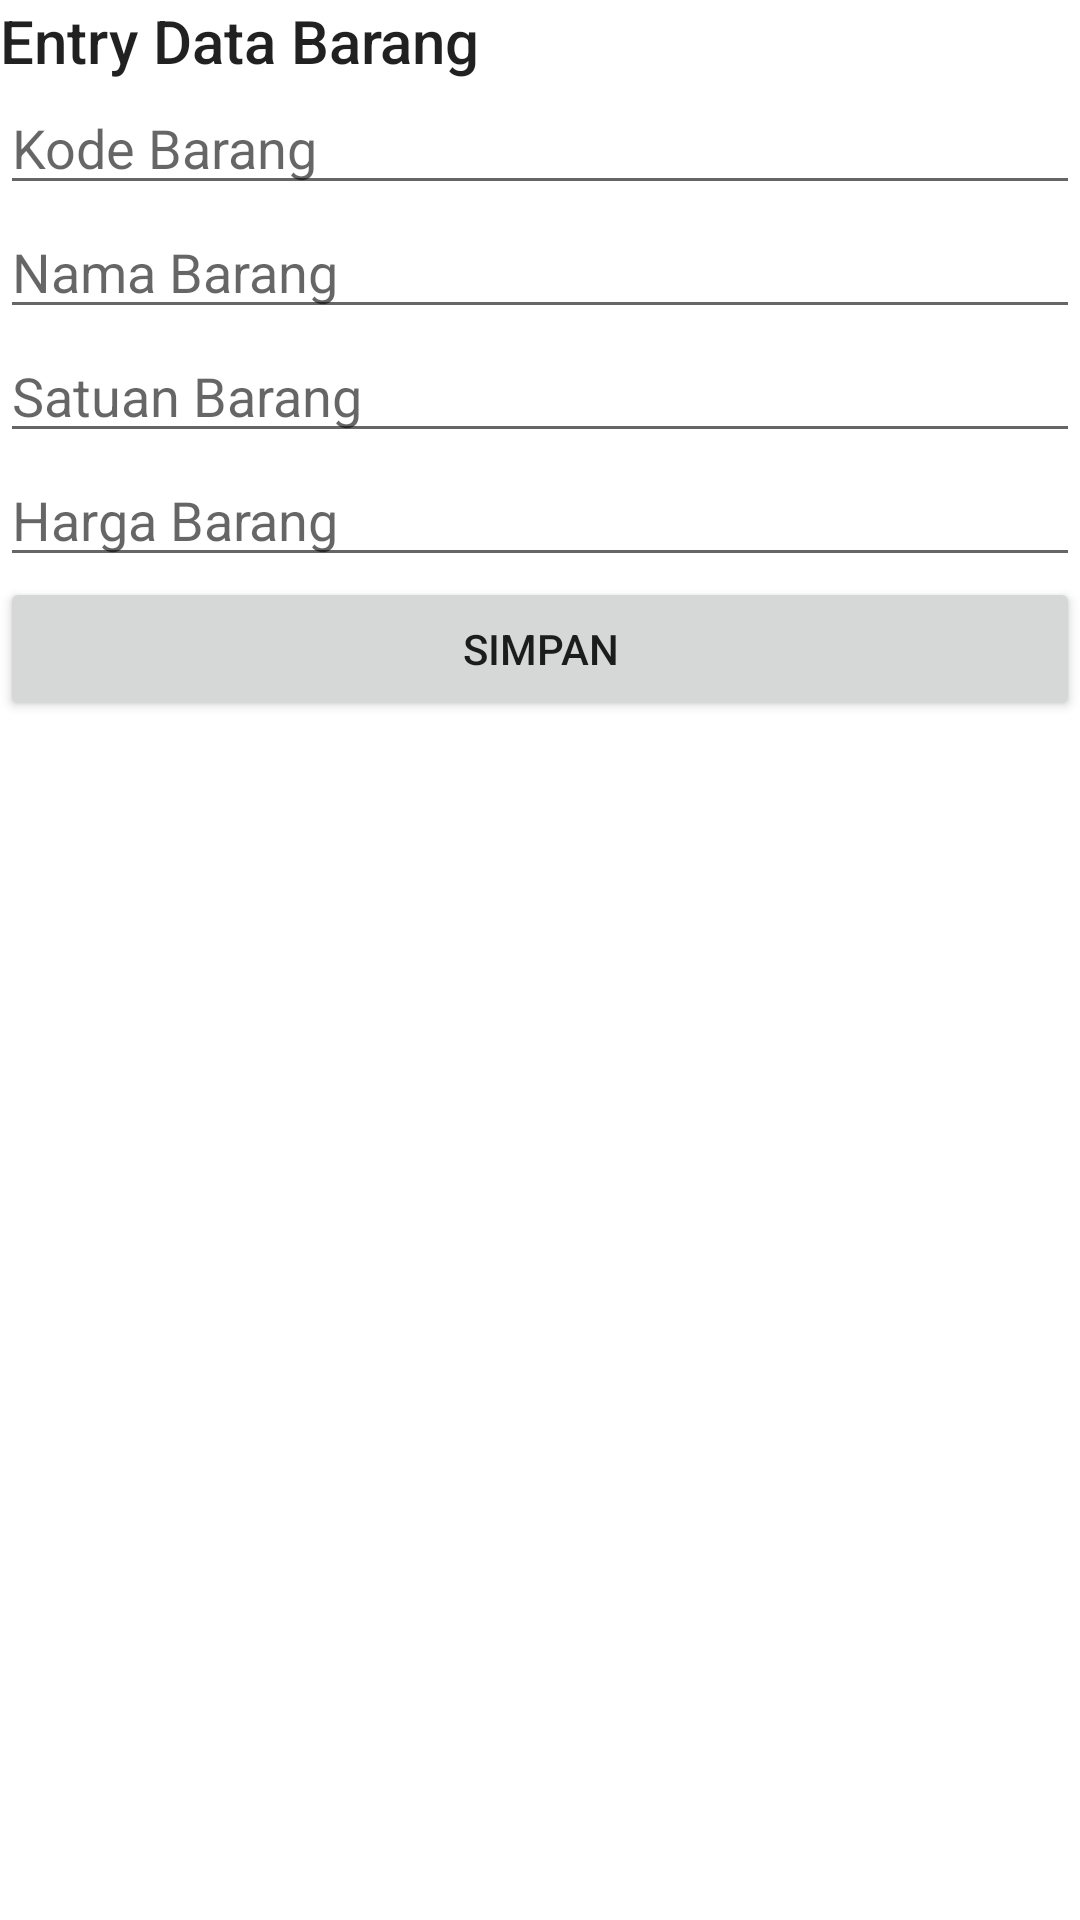

Android layout source for this screen:
<!-- AndroidManifest.xml: application theme Theme.Mobile06454 -->
<!-- res/layout/activity_main.xml -->
<?xml version="1.0" encoding="utf-8"?>
<RelativeLayout
    xmlns:android="http://schemas.android.com/apk/res/android"
    xmlns:app="http://schemas.android.com/apk/res-auto"
    xmlns:tools="http://schemas.android.com/tools"
    android:layout_width="match_parent"
    android:layout_height="match_parent"
    tools:context=".MainActivity">

    <TextView
        android:id="@+id/judul"
        android:layout_width="match_parent"
        android:layout_height="wrap_content"
        android:text="Entry Data Barang"
        android:textSize="20sp"
        android:textAppearance="@style/TextAppearance.AppCompat.Title"/>

    <EditText
        android:id="@+id/kodebrg"
        android:hint="Kode Barang"
        android:layout_below="@id/judul"
        android:layout_width="match_parent"
        android:layout_height="wrap_content"/>

    <EditText
        android:id="@+id/namabrg"
        android:hint="Nama Barang"
        android:layout_below="@id/kodebrg"
        android:layout_width="match_parent"
        android:layout_height="wrap_content"/>

    <EditText
        android:id="@+id/satuanbrg"
        android:hint="Satuan Barang"
        android:layout_below="@id/namabrg"
        android:layout_width="match_parent"
        android:layout_height="wrap_content"/>

    <EditText
        android:id="@+id/hargabrg"
        android:hint="Harga Barang"
        android:layout_below="@id/satuanbrg"
        android:layout_width="match_parent"
        android:layout_height="wrap_content"/>
    <Button
        android:id="@+id/tombolsimpan"
        android:text="Simpan"
        android:layout_below="@id/hargabrg"
        android:layout_width="match_parent"
        android:layout_height="wrap_content"/>
</RelativeLayout>
<!-- resources referenced by this layout -->
<resources>
  <style name="Theme.Mobile06454" parent="Theme.MaterialComponents.DayNight.DarkActionBar">
          
          <item name="colorPrimary">@color/purple_500</item>
          <item name="colorPrimaryVariant">@color/purple_700</item>
          <item name="colorOnPrimary">@color/white</item>
          
          <item name="colorSecondary">@color/teal_200</item>
          <item name="colorSecondaryVariant">@color/teal_700</item>
          <item name="colorOnSecondary">@color/black</item>
          
          <item name="android:statusBarColor">?attr/colorPrimaryVariant</item>
          
      </style>
  <!-- not gathered from this repository: default colours our renderer supplied (Android Studio template values) -->
  <color name="purple_500">#FF6200EE</color>
  <color name="purple_700">#FF3700B3</color>
  <color name="teal_200">#FF03DAC5</color>
  <color name="teal_700">#FF018786</color>
  <color name="black">#FF000000</color>
  <color name="white">#FFFFFFFF</color>
</resources>
